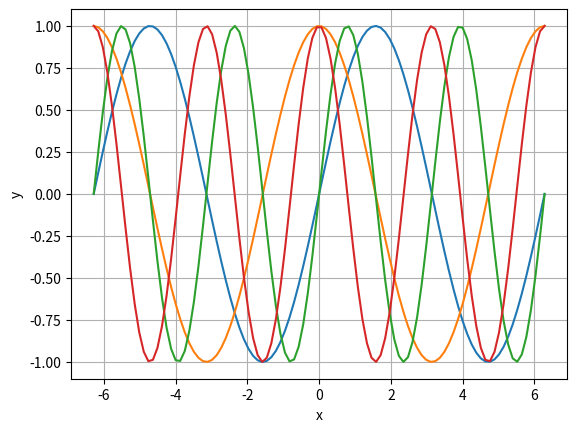

Reproduce this figure in Python.
# Utwórz w jednym oknie w dowolnej konfiguracji
# cztery wykresy funkcji y = sin(x), y=cos(x), y=sin(2*x), y=cos(2*x)
import matplotlib.pyplot as plt
import numpy as np
from math import pi

x = np.linspace(-2*pi, 2*pi, 100)
y1 = np.sin(x)
y2 = np.cos(x)
y3 = np.sin(2*x)
y4 = np.cos(2*x)

plt.plot(x, y1)
plt.plot(x, y2)
plt.plot(x, y3)
plt.plot(x, y4)
plt.xlabel('x')
plt.ylabel('y')
plt.grid()
plt.show()
